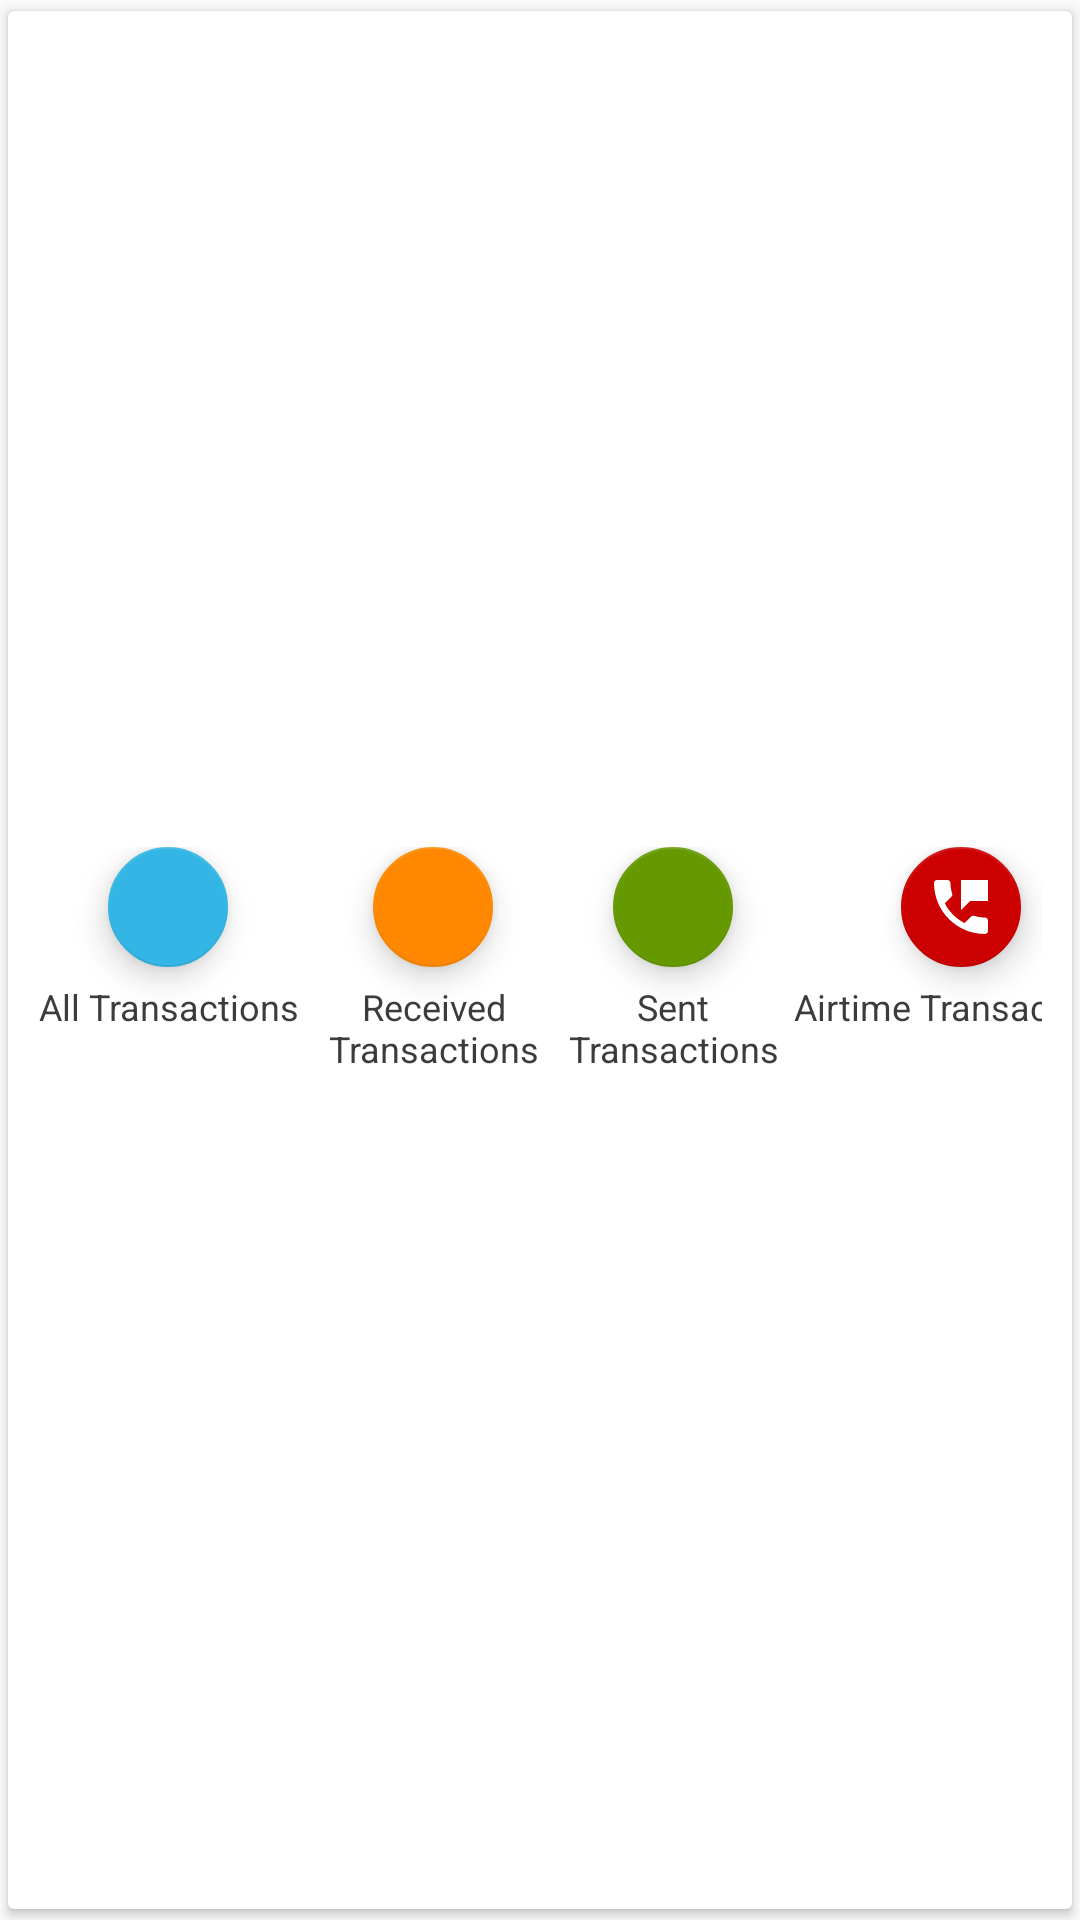

Reconstruct the res/layout file that produces this screen, plus the resources it refers to.
<!-- AndroidManifest.xml: activity theme AppTheme.NoActionBar -->
<!-- res/layout/fragment_main.xml -->
<?xml version="1.0" encoding="utf-8"?>
<androidx.cardview.widget.CardView xmlns:android="http://schemas.android.com/apk/res/android"
    xmlns:app="http://schemas.android.com/apk/res-auto"
    xmlns:tools="http://schemas.android.com/tools"
    android:layout_width="match_parent"
    android:layout_height="wrap_content"
    android:layout_gravity="center"
    android:layout_margin="5dp"
    app:cardUseCompatPadding="true"
    app:layout_constraintEnd_toEndOf="parent"
    app:layout_constraintStart_toStartOf="parent"
    tools:context=".fragment.MainActivityFragment"
    tools:showIn="@layout/fragment_momodetail_list">

    <LinearLayout
        android:layout_width="match_parent"
        android:layout_height="wrap_content"

        android:layout_gravity="center"
        android:gravity="center">


        <GridLayout
            android:layout_width="wrap_content"
            android:layout_height="wrap_content"
            android:addStatesFromChildren="true"
            android:columnCount="4"
            android:padding="10dp">

            <LinearLayout
                android:id="@+id/all_activities"
                android:layout_width="wrap_content"
                android:layout_height="wrap_content"
                android:layout_marginEnd="@dimen/card_spacing"
                android:layout_marginRight="@dimen/card_spacing"
                android:clickable="true"
                android:focusable="true"
                android:foreground="?attr/selectableItemBackground"
                android:gravity="center"
                android:orientation="vertical">

                <com.google.android.material.floatingactionbutton.FloatingActionButton
                    android:layout_width="wrap_content"
                    android:layout_height="wrap_content"
                    android:src="@drawable/ic_money_24dp"
                    app:backgroundTint="@color/colorAll"
                    app:fabSize="mini"
                    app:rippleColor="@android:color/holo_purple" />

                <TextView
                    android:layout_width="wrap_content"
                    android:layout_height="wrap_content"
                    android:layout_marginTop="5dp"
                    android:text="@string/all_activities"
                    android:textAlignment="center"
                    android:textAppearance="@style/Base.TextAppearance.AppCompat.Caption"
                    android:textColor="#3d3b3b"
                    android:gravity="center_horizontal" />
            </LinearLayout>

            <LinearLayout
                android:id="@+id/received_activities"
                android:layout_width="wrap_content"
                android:layout_height="wrap_content"
                android:layout_marginEnd="@dimen/card_spacing"
                android:layout_marginRight="@dimen/card_spacing"
                android:clickable="true"
                android:focusable="true"
                android:foreground="?android:attr/selectableItemBackground"
                android:gravity="center"
                android:orientation="vertical">

                <com.google.android.material.floatingactionbutton.FloatingActionButton
                    android:layout_width="wrap_content"
                    android:layout_height="wrap_content"
                    android:src="@drawable/ic_arrow_downward_24dp"
                    app:backgroundTint="@color/colorReceived"
                    app:fabSize="mini"
                    app:rippleColor="@android:color/holo_purple"
                    android:contentDescription="TODO" />

                <TextView
                    android:layout_width="80dp"
                    android:layout_height="wrap_content"
                    android:layout_marginTop="5dp"
                    android:text="@string/received_activities"
                    android:textAlignment="center"
                    android:textAppearance="@style/Base.TextAppearance.AppCompat.Caption"
                    android:textColor="#3d3b3b"
                    android:gravity="center_horizontal" />
            </LinearLayout>

            <LinearLayout
                android:id="@+id/sent_activities"
                android:layout_width="wrap_content"
                android:layout_height="wrap_content"
                android:layout_marginEnd="@dimen/card_spacing"
                android:layout_marginRight="@dimen/card_spacing"
                android:clickable="true"
                android:focusable="true"
                android:foreground="?android:attr/selectableItemBackground"
                android:gravity="center"
                android:orientation="vertical"

                >

                <com.google.android.material.floatingactionbutton.FloatingActionButton
                    android:layout_width="wrap_content"
                    android:layout_height="wrap_content"

                    android:src="@drawable/ic_arrow_upward_24dp"
                    app:backgroundTint="@color/colorSent"
                    app:fabSize="mini"
                    app:rippleColor="@android:color/holo_purple" />

                <TextView
                    android:layout_width="70dp"
                    android:layout_height="wrap_content"
                    android:layout_marginTop="5dp"
                    android:text="@string/sent_activities"
                    android:textAlignment="center"
                    android:textAppearance="@style/Base.TextAppearance.AppCompat.Caption"
                    android:textColor="#3d3b3b"
                    android:gravity="center_horizontal" />
            </LinearLayout>

            <LinearLayout
                android:id="@+id/credit_activities"
                android:layout_width="wrap_content"
                android:layout_height="wrap_content"
                android:clickable="true"
                android:focusable="true"
                android:foreground="?android:attr/selectableItemBackground"
                android:gravity="center"
                android:orientation="vertical"

                >

                <com.google.android.material.floatingactionbutton.FloatingActionButton
                    android:layout_width="wrap_content"
                    android:layout_height="wrap_content"
                    android:src="@drawable/ic_perm_phone_msg_24dp"
                    app:backgroundTint="@color/colorCredit"
                    app:fabSize="mini"
                    app:rippleColor="@android:color/holo_purple" />

                <TextView
                    android:layout_width="wrap_content"
                    android:layout_height="wrap_content"
                    android:layout_marginTop="5dp"
                    android:text="@string/credit_activities"
                    android:textAlignment="center"
                    android:textAppearance="@style/Base.TextAppearance.AppCompat.Caption"
                    android:textColor="#3d3b3b"
                    android:gravity="center_horizontal" />
            </LinearLayout>
        </GridLayout>
    </LinearLayout>
</androidx.cardview.widget.CardView>
<!-- res/layout/fragment_momodetail_list.xml (included above) -->
<?xml version="1.0" encoding="utf-8"?>
<androidx.constraintlayout.widget.ConstraintLayout xmlns:android="http://schemas.android.com/apk/res/android"
    xmlns:app="http://schemas.android.com/apk/res-auto"
    xmlns:tools="http://schemas.android.com/tools"
    android:name=".MomoDetailFragment"
    android:layout_width="match_parent"
    android:layout_height="match_parent"
    tools:context=".fragment.MomoDetailFragment">

    
    
    
    
    
    
    
    

    
    

    <TextView
        android:id="@+id/info_textview"
        android:layout_width="match_parent"
        android:layout_height="wrap_content"
        android:layout_margin="3dp"
        android:text="@string/info"
        android:textAlignment="center"
        android:textSize="16sp"

        app:layout_constraintTop_toTopOf="parent"
        app:layout_constraintEnd_toEndOf="parent"
        app:layout_constraintStart_toStartOf="parent"
        android:gravity="center_horizontal"

        />

    <androidx.recyclerview.widget.RecyclerView
        android:id="@+id/recycler_view"
        android:name=".MomoDetailFragment"
        android:layout_width="match_parent"
        android:layout_height="match_parent"
        android:layout_marginLeft="10dp"
        android:layout_marginRight="10dp"
        app:layoutManager="androidx.recyclerview.widget.LinearLayoutManager"

        android:layout_alignParentBottom="true"
        tools:listitem="@layout/fragment_momodetail"
        app:layout_constraintStart_toStartOf="parent"
        app:layout_constraintEnd_toEndOf="parent"
        app:layout_constraintTop_toBottomOf="@id/info_textview"
        app:layout_constraintBottom_toTopOf="@id/nav_view" />

    <com.google.android.material.bottomnavigation.BottomNavigationView
        android:id="@+id/nav_view"
        android:layout_width="0dp"
        android:layout_height="wrap_content"
        android:layout_marginStart="0dp"
        android:layout_marginEnd="0dp"
        android:background="?android:attr/windowBackground"
        app:layout_constraintBottom_toBottomOf="parent"
        app:layout_constraintLeft_toLeftOf="parent"
        app:layout_constraintRight_toRightOf="parent"
        app:menu="@menu/bottom_nav_menu" />
</androidx.constraintlayout.widget.ConstraintLayout>
<!-- res/layout/fragment_momodetail.xml (included above) -->
<?xml version="1.0" encoding="utf-8"?>
<androidx.cardview.widget.CardView xmlns:android="http://schemas.android.com/apk/res/android"

    android:layout_width="match_parent"
    android:layout_height="wrap_content"
    xmlns:app="http://schemas.android.com/apk/res-auto"
    android:clickable="true"
    android:focusable="true"
    android:foreground="?selectableItemBackground">

    <LinearLayout
        android:layout_width="match_parent"
        android:layout_height="match_parent"
        android:orientation="vertical">

        <TextView
            android:id="@+id/sender"
            android:layout_width="match_parent"
            android:layout_height="wrap_content"
            android:background="@android:color/holo_blue_light"
            app:fontFamily="casual"
            android:gravity="center"
            android:text="From: Hello Man"
            android:textColor="@android:color/white"
            android:textSize="16sp"
            android:textStyle="bold" />

        <GridLayout
            android:layout_width="match_parent"
            android:layout_height="match_parent"
            android:columnCount="2"

            android:padding="5dp">

            <TextView
                android:id="@+id/amount_received_text"
                android:layout_width="wrap_content"
                android:layout_height="wrap_content"

                android:text="Amount Received:"
                android:textColor="@android:color/black"
                android:textStyle="bold" />

            <TextView
                android:id="@+id/amount_received"
                android:layout_width="wrap_content"
                android:layout_height="wrap_content"
                android:text="GHS 00.00"
                android:textSize="20sp"
                android:textStyle="bold" />

            <TextView
                android:layout_width="wrap_content"
                android:layout_height="wrap_content"

                android:text="@string/transaction_id"
                android:textColor="@android:color/black"
                android:textStyle="bold" />

            <TextView
                android:id="@+id/tx_id"
                android:layout_width="wrap_content"
                android:layout_height="wrap_content"

                android:text="0000000000" />

            <TextView
                android:layout_width="wrap_content"
                android:layout_height="wrap_content"
                android:text="Current Balance:"

                android:textColor="@android:color/black"
                android:textStyle="bold" />

            <TextView
                android:id="@+id/current_balance"
                android:layout_width="wrap_content"
                android:layout_height="wrap_content"
                android:text="not yet" />


            <View
                android:layout_width="154dp"
                android:layout_height="5dp"
                android:background="#2d2d2d" />

            <View
                android:layout_width="match_parent"
                android:layout_height="5dp"
                android:background="#2d2d2d" />

            <TextView
                android:layout_width="wrap_content"
                android:layout_height="wrap_content"
                android:text="Received Date: "
                android:textColor="@android:color/black"
                android:textStyle="bold" />

            <TextView
                android:id="@+id/momo_date"
                android:layout_width="wrap_content"
                android:layout_height="wrap_content"
                android:text="21-DEC-2018" />

            <TextView
                android:id="@+id/tx_fee_caption"
                android:layout_width="wrap_content"
                android:layout_height="wrap_content"

                android:text="transaction: Fee"
                android:textColor="@android:color/black"
                android:textStyle="bold" />

            <TextView
                android:id="@+id/tx_fee"
                android:layout_width="wrap_content"
                android:layout_height="wrap_content"
                android:text="0.00" />

        </GridLayout>


    </LinearLayout>


</androidx.cardview.widget.CardView>
<!-- resources referenced by this layout -->
<resources>
  <color name="colorAll">@android:color/holo_blue_light</color>
  <color name="colorCredit">@android:color/holo_red_dark</color>
  <color name="colorReceived">@android:color/holo_orange_dark</color>
  <color name="colorSent">@android:color/holo_green_dark</color>
  <dimen name="card_spacing">5dp</dimen>
  <!-- drawable ic_perm_phone_msg_24dp (drawable) -->
  <vector xmlns:android="http://schemas.android.com/apk/res/android"
      android:width="24dp"
      android:height="24dp"
      android:tint="#FFFFFF"
      android:viewportWidth="24.0"
      android:viewportHeight="24.0">
      <path
          android:fillColor="#FF000000"
          android:pathData="M20,15.5c-1.25,0 -2.45,-0.2 -3.57,-0.57 -0.35,-0.11 -0.74,-0.03 -1.02,0.24l-2.2,2.2c-2.83,-1.44 -5.15,-3.75 -6.59,-6.58l2.2,-2.21c0.28,-0.27 0.36,-0.66 0.25,-1.01C8.7,6.45 8.5,5.25 8.5,4c0,-0.55 -0.45,-1 -1,-1H4c-0.55,0 -1,0.45 -1,1 0,9.39 7.61,17 17,17 0.55,0 1,-0.45 1,-1v-3.5c0,-0.55 -0.45,-1 -1,-1zM12,3v10l3,-3h6V3h-9z" />
  </vector>
  <string name="all_activities">All Transactions</string>
  <string name="credit_activities">Airtime Transactions</string>
  <string name="info">Click any of the button above to load it Version 1 is for MTN Mobile money only</string>
  <string name="received_activities">Received Transactions</string>
  <string name="sent_activities">Sent Transactions</string>
  <string name="transaction_id">transaction ID</string>
  <style name="AppTheme.NoActionBar">
          <item name="windowActionBar">false</item>
          <item name="windowNoTitle">true</item>
      </style>
</resources>
